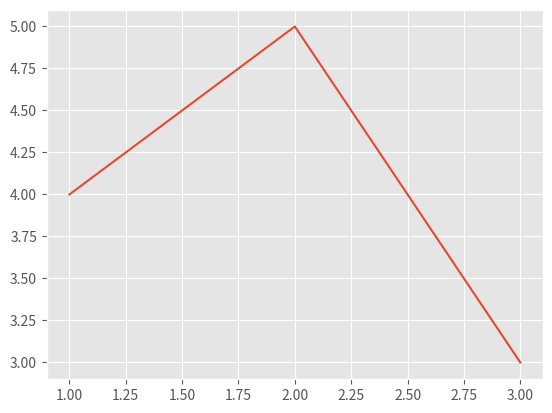

This chart was generated by the following Python code:
import matplotlib.pyplot as plt

# Stil 'ggplot' verwenden
plt.style.use('ggplot')

# Beispielplot
plt.plot([1, 2, 3], [4, 5, 3])
plt.show()